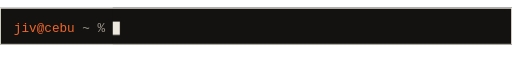
t = 0.00 s
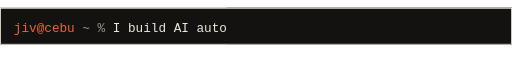
t = 1.64 s
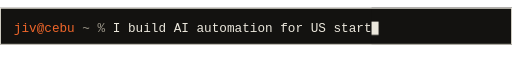
t = 3.34 s
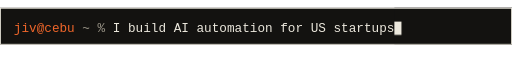
t = 5.45 s
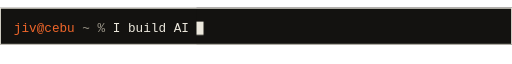
t = 6.66 s
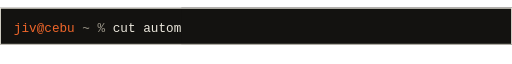
t = 8.32 s

The animated SVG that drew these frames (rendered in a browser with its animation timeline set to each time). Animation: 7 CSS @keyframes rules; frames cover the first 8.31 s, repeats indefinitely.

<svg xmlns="http://www.w3.org/2000/svg" width="888" height="84" viewBox="0 0 888 84" role="img" aria-label="I build AI automation for US startups. cut automation spend 98% at Traciety. 1st of 196 teams at GCash ImaGnation 2025. 4,835 contributions in the last 12 months. shipping from Cebu, Philippines, remote">
<style>
.p0{opacity:1} .p1{opacity:0} .p2{opacity:0} .p3{opacity:0} .p4{opacity:0}
.cover{transform:translateX(684.0px)}
@media (prefers-reduced-motion: no-preference){
  .cover{animation:type 37547ms step-end infinite}
  .caret{animation:blink 1.06s step-end infinite}
  @keyframes type{0.000%{transform:translateX(195.6px)}1.060%{transform:translateX(208.8px)}1.246%{transform:translateX(222.0px)}1.571%{transform:translateX(235.2px)}1.875%{transform:translateX(248.4px)}2.032%{transform:translateX(261.6px)}2.248%{transform:translateX(274.8px)}2.522%{transform:translateX(288.0px)}2.650%{transform:translateX(301.2px)}2.916%{transform:translateX(314.4px)}3.161%{transform:translateX(327.6px)}3.465%{transform:translateX(340.8px)}3.702%{transform:translateX(354.0px)}3.918%{transform:translateX(367.2px)}4.192%{transform:translateX(380.4px)}4.320%{transform:translateX(393.6px)}4.506%{transform:translateX(406.8px)}4.751%{transform:translateX(420.0px)}5.055%{transform:translateX(433.2px)}5.212%{transform:translateX(446.4px)}5.428%{transform:translateX(459.6px)}5.702%{transform:translateX(472.8px)}5.830%{transform:translateX(486.0px)}6.096%{transform:translateX(499.2px)}6.341%{transform:translateX(512.4px)}6.645%{transform:translateX(525.6px)}6.802%{transform:translateX(538.8px)}7.098%{transform:translateX(552.0px)}7.372%{transform:translateX(565.2px)}7.500%{transform:translateX(578.4px)}7.766%{transform:translateX(591.6px)}8.011%{transform:translateX(604.8px)}8.315%{transform:translateX(618.0px)}8.472%{transform:translateX(631.2px)}8.688%{transform:translateX(644.4px)}8.962%{transform:translateX(657.6px)}9.090%{transform:translateX(670.8px)}9.276%{transform:translateX(684.0px)}16.260%{transform:translateX(670.8px)}16.318%{transform:translateX(657.6px)}16.377%{transform:translateX(644.4px)}16.435%{transform:translateX(631.2px)}16.494%{transform:translateX(618.0px)}16.553%{transform:translateX(604.8px)}16.611%{transform:translateX(591.6px)}16.670%{transform:translateX(578.4px)}16.728%{transform:translateX(565.2px)}16.787%{transform:translateX(552.0px)}16.846%{transform:translateX(538.8px)}16.904%{transform:translateX(525.6px)}16.963%{transform:translateX(512.4px)}17.021%{transform:translateX(499.2px)}17.080%{transform:translateX(486.0px)}17.139%{transform:translateX(472.8px)}17.197%{transform:translateX(459.6px)}17.256%{transform:translateX(446.4px)}17.314%{transform:translateX(433.2px)}17.373%{transform:translateX(420.0px)}17.431%{transform:translateX(406.8px)}17.490%{transform:translateX(393.6px)}17.549%{transform:translateX(380.4px)}17.607%{transform:translateX(367.2px)}17.666%{transform:translateX(354.0px)}17.724%{transform:translateX(340.8px)}17.783%{transform:translateX(327.6px)}17.842%{transform:translateX(314.4px)}17.900%{transform:translateX(301.2px)}17.959%{transform:translateX(288.0px)}18.017%{transform:translateX(274.8px)}18.076%{transform:translateX(261.6px)}18.135%{transform:translateX(248.4px)}18.193%{transform:translateX(235.2px)}18.252%{transform:translateX(222.0px)}18.310%{transform:translateX(208.8px)}18.369%{transform:translateX(195.6px)}19.035%{transform:translateX(195.6px)}20.212%{transform:translateX(208.8px)}20.516%{transform:translateX(222.0px)}20.673%{transform:translateX(235.2px)}20.888%{transform:translateX(248.4px)}21.243%{transform:translateX(261.6px)}21.371%{transform:translateX(274.8px)}21.557%{transform:translateX(288.0px)}21.802%{transform:translateX(301.2px)}22.106%{transform:translateX(314.4px)}22.263%{transform:translateX(327.6px)}22.478%{transform:translateX(340.8px)}22.753%{transform:translateX(354.0px)}22.881%{transform:translateX(367.2px)}23.067%{transform:translateX(380.4px)}23.312%{transform:translateX(393.6px)}23.696%{transform:translateX(406.8px)}23.853%{transform:translateX(420.0px)}24.069%{transform:translateX(433.2px)}24.343%{transform:translateX(446.4px)}24.471%{transform:translateX(459.6px)}24.657%{transform:translateX(472.8px)}24.982%{transform:translateX(486.0px)}25.286%{transform:translateX(499.2px)}25.443%{transform:translateX(512.4px)}25.659%{transform:translateX(525.6px)}26.013%{transform:translateX(538.8px)}26.141%{transform:translateX(552.0px)}26.327%{transform:translateX(565.2px)}26.652%{transform:translateX(578.4px)}26.956%{transform:translateX(591.6px)}27.113%{transform:translateX(604.8px)}27.328%{transform:translateX(618.0px)}27.603%{transform:translateX(631.2px)}27.731%{transform:translateX(644.4px)}27.917%{transform:translateX(657.6px)}28.162%{transform:translateX(670.8px)}35.145%{transform:translateX(657.6px)}35.204%{transform:translateX(644.4px)}35.262%{transform:translateX(631.2px)}35.321%{transform:translateX(618.0px)}35.380%{transform:translateX(604.8px)}35.438%{transform:translateX(591.6px)}35.497%{transform:translateX(578.4px)}35.555%{transform:translateX(565.2px)}35.614%{transform:translateX(552.0px)}35.673%{transform:translateX(538.8px)}35.731%{transform:translateX(525.6px)}35.790%{transform:translateX(512.4px)}35.848%{transform:translateX(499.2px)}35.907%{transform:translateX(486.0px)}35.966%{transform:translateX(472.8px)}36.024%{transform:translateX(459.6px)}36.083%{transform:translateX(446.4px)}36.141%{transform:translateX(433.2px)}36.200%{transform:translateX(420.0px)}36.259%{transform:translateX(406.8px)}36.317%{transform:translateX(393.6px)}36.376%{transform:translateX(380.4px)}36.434%{transform:translateX(367.2px)}36.493%{transform:translateX(354.0px)}36.552%{transform:translateX(340.8px)}36.610%{transform:translateX(327.6px)}36.669%{transform:translateX(314.4px)}36.727%{transform:translateX(301.2px)}36.786%{transform:translateX(288.0px)}36.844%{transform:translateX(274.8px)}36.903%{transform:translateX(261.6px)}36.962%{transform:translateX(248.4px)}37.020%{transform:translateX(235.2px)}37.079%{transform:translateX(222.0px)}37.137%{transform:translateX(208.8px)}37.196%{transform:translateX(195.6px)}37.862%{transform:translateX(195.6px)}38.951%{transform:translateX(208.8px)}39.167%{transform:translateX(222.0px)}39.441%{transform:translateX(235.2px)}39.569%{transform:translateX(248.4px)}39.835%{transform:translateX(261.6px)}40.080%{transform:translateX(274.8px)}40.384%{transform:translateX(288.0px)}40.621%{transform:translateX(301.2px)}40.837%{transform:translateX(314.4px)}41.111%{transform:translateX(327.6px)}41.239%{transform:translateX(340.8px)}41.505%{transform:translateX(354.0px)}41.750%{transform:translateX(367.2px)}42.054%{transform:translateX(380.4px)}42.211%{transform:translateX(393.6px)}42.427%{transform:translateX(406.8px)}42.701%{transform:translateX(420.0px)}42.909%{transform:translateX(433.2px)}43.095%{transform:translateX(446.4px)}43.340%{transform:translateX(459.6px)}43.724%{transform:translateX(472.8px)}43.881%{transform:translateX(486.0px)}44.097%{transform:translateX(499.2px)}44.371%{transform:translateX(512.4px)}44.499%{transform:translateX(525.6px)}44.685%{transform:translateX(538.8px)}45.010%{transform:translateX(552.0px)}45.314%{transform:translateX(565.2px)}45.471%{transform:translateX(578.4px)}45.687%{transform:translateX(591.6px)}45.961%{transform:translateX(604.8px)}46.089%{transform:translateX(618.0px)}46.275%{transform:translateX(631.2px)}46.520%{transform:translateX(644.4px)}46.824%{transform:translateX(657.6px)}46.981%{transform:translateX(670.8px)}47.197%{transform:translateX(684.0px)}47.551%{transform:translateX(697.2px)}47.679%{transform:translateX(710.4px)}47.865%{transform:translateX(723.6px)}48.110%{transform:translateX(736.8px)}55.094%{transform:translateX(723.6px)}55.152%{transform:translateX(710.4px)}55.211%{transform:translateX(697.2px)}55.269%{transform:translateX(684.0px)}55.328%{transform:translateX(670.8px)}55.387%{transform:translateX(657.6px)}55.445%{transform:translateX(644.4px)}55.504%{transform:translateX(631.2px)}55.562%{transform:translateX(618.0px)}55.621%{transform:translateX(604.8px)}55.680%{transform:translateX(591.6px)}55.738%{transform:translateX(578.4px)}55.797%{transform:translateX(565.2px)}55.855%{transform:translateX(552.0px)}55.914%{transform:translateX(538.8px)}55.973%{transform:translateX(525.6px)}56.031%{transform:translateX(512.4px)}56.090%{transform:translateX(499.2px)}56.148%{transform:translateX(486.0px)}56.207%{transform:translateX(472.8px)}56.265%{transform:translateX(459.6px)}56.324%{transform:translateX(446.4px)}56.383%{transform:translateX(433.2px)}56.441%{transform:translateX(420.0px)}56.500%{transform:translateX(406.8px)}56.558%{transform:translateX(393.6px)}56.617%{transform:translateX(380.4px)}56.676%{transform:translateX(367.2px)}56.734%{transform:translateX(354.0px)}56.793%{transform:translateX(340.8px)}56.851%{transform:translateX(327.6px)}56.910%{transform:translateX(314.4px)}56.969%{transform:translateX(301.2px)}57.027%{transform:translateX(288.0px)}57.086%{transform:translateX(274.8px)}57.144%{transform:translateX(261.6px)}57.203%{transform:translateX(248.4px)}57.262%{transform:translateX(235.2px)}57.320%{transform:translateX(222.0px)}57.379%{transform:translateX(208.8px)}57.437%{transform:translateX(195.6px)}58.103%{transform:translateX(195.6px)}59.310%{transform:translateX(208.8px)}59.438%{transform:translateX(222.0px)}60.316%{transform:translateX(235.2px)}60.561%{transform:translateX(248.4px)}60.865%{transform:translateX(261.6px)}61.022%{transform:translateX(274.8px)}61.318%{transform:translateX(288.0px)}61.592%{transform:translateX(301.2px)}61.720%{transform:translateX(314.4px)}61.906%{transform:translateX(327.6px)}62.151%{transform:translateX(340.8px)}62.455%{transform:translateX(354.0px)}62.612%{transform:translateX(367.2px)}62.828%{transform:translateX(380.4px)}63.102%{transform:translateX(393.6px)}63.230%{transform:translateX(406.8px)}63.417%{transform:translateX(420.0px)}63.662%{transform:translateX(433.2px)}63.965%{transform:translateX(446.4px)}64.122%{transform:translateX(459.6px)}64.418%{transform:translateX(472.8px)}64.692%{transform:translateX(486.0px)}64.820%{transform:translateX(499.2px)}65.086%{transform:translateX(512.4px)}65.331%{transform:translateX(525.6px)}65.635%{transform:translateX(538.8px)}65.792%{transform:translateX(552.0px)}66.088%{transform:translateX(565.2px)}66.362%{transform:translateX(578.4px)}66.490%{transform:translateX(591.6px)}66.676%{transform:translateX(604.8px)}66.921%{transform:translateX(618.0px)}67.305%{transform:translateX(631.2px)}67.462%{transform:translateX(644.4px)}67.678%{transform:translateX(657.6px)}68.032%{transform:translateX(670.8px)}68.160%{transform:translateX(684.0px)}68.346%{transform:translateX(697.2px)}68.591%{transform:translateX(710.4px)}68.895%{transform:translateX(723.6px)}69.052%{transform:translateX(736.8px)}76.035%{transform:translateX(723.6px)}76.094%{transform:translateX(710.4px)}76.153%{transform:translateX(697.2px)}76.211%{transform:translateX(684.0px)}76.270%{transform:translateX(670.8px)}76.328%{transform:translateX(657.6px)}76.387%{transform:translateX(644.4px)}76.446%{transform:translateX(631.2px)}76.504%{transform:translateX(618.0px)}76.563%{transform:translateX(604.8px)}76.621%{transform:translateX(591.6px)}76.680%{transform:translateX(578.4px)}76.738%{transform:translateX(565.2px)}76.797%{transform:translateX(552.0px)}76.856%{transform:translateX(538.8px)}76.914%{transform:translateX(525.6px)}76.973%{transform:translateX(512.4px)}77.031%{transform:translateX(499.2px)}77.090%{transform:translateX(486.0px)}77.149%{transform:translateX(472.8px)}77.207%{transform:translateX(459.6px)}77.266%{transform:translateX(446.4px)}77.324%{transform:translateX(433.2px)}77.383%{transform:translateX(420.0px)}77.442%{transform:translateX(406.8px)}77.500%{transform:translateX(393.6px)}77.559%{transform:translateX(380.4px)}77.617%{transform:translateX(367.2px)}77.676%{transform:translateX(354.0px)}77.735%{transform:translateX(340.8px)}77.793%{transform:translateX(327.6px)}77.852%{transform:translateX(314.4px)}77.910%{transform:translateX(301.2px)}77.969%{transform:translateX(288.0px)}78.028%{transform:translateX(274.8px)}78.086%{transform:translateX(261.6px)}78.145%{transform:translateX(248.4px)}78.203%{transform:translateX(235.2px)}78.262%{transform:translateX(222.0px)}78.321%{transform:translateX(208.8px)}78.379%{transform:translateX(195.6px)}79.045%{transform:translateX(195.6px)}80.164%{transform:translateX(208.8px)}80.409%{transform:translateX(222.0px)}80.712%{transform:translateX(235.2px)}80.869%{transform:translateX(248.4px)}81.085%{transform:translateX(261.6px)}81.359%{transform:translateX(274.8px)}81.487%{transform:translateX(288.0px)}81.674%{transform:translateX(301.2px)}81.919%{transform:translateX(314.4px)}82.302%{transform:translateX(327.6px)}82.459%{transform:translateX(340.8px)}82.675%{transform:translateX(354.0px)}82.949%{transform:translateX(367.2px)}83.077%{transform:translateX(380.4px)}83.344%{transform:translateX(393.6px)}83.589%{transform:translateX(406.8px)}83.892%{transform:translateX(420.0px)}84.049%{transform:translateX(433.2px)}84.265%{transform:translateX(446.4px)}85.232%{transform:translateX(459.6px)}85.440%{transform:translateX(472.8px)}85.626%{transform:translateX(486.0px)}85.871%{transform:translateX(499.2px)}86.175%{transform:translateX(512.4px)}86.332%{transform:translateX(525.6px)}86.548%{transform:translateX(538.8px)}86.822%{transform:translateX(552.0px)}86.950%{transform:translateX(565.2px)}87.136%{transform:translateX(578.4px)}87.381%{transform:translateX(591.6px)}87.685%{transform:translateX(604.8px)}87.842%{transform:translateX(618.0px)}88.750%{transform:translateX(631.2px)}89.104%{transform:translateX(644.4px)}89.232%{transform:translateX(657.6px)}89.419%{transform:translateX(670.8px)}89.664%{transform:translateX(684.0px)}89.967%{transform:translateX(697.2px)}90.124%{transform:translateX(710.4px)}97.108%{transform:translateX(697.2px)}97.166%{transform:translateX(684.0px)}97.225%{transform:translateX(670.8px)}97.283%{transform:translateX(657.6px)}97.342%{transform:translateX(644.4px)}97.401%{transform:translateX(631.2px)}97.459%{transform:translateX(618.0px)}97.518%{transform:translateX(604.8px)}97.576%{transform:translateX(591.6px)}97.635%{transform:translateX(578.4px)}97.694%{transform:translateX(565.2px)}97.752%{transform:translateX(552.0px)}97.811%{transform:translateX(538.8px)}97.869%{transform:translateX(525.6px)}97.928%{transform:translateX(512.4px)}97.987%{transform:translateX(499.2px)}98.045%{transform:translateX(486.0px)}98.104%{transform:translateX(472.8px)}98.162%{transform:translateX(459.6px)}98.221%{transform:translateX(446.4px)}98.279%{transform:translateX(433.2px)}98.338%{transform:translateX(420.0px)}98.397%{transform:translateX(406.8px)}98.455%{transform:translateX(393.6px)}98.514%{transform:translateX(380.4px)}98.572%{transform:translateX(367.2px)}98.631%{transform:translateX(354.0px)}98.690%{transform:translateX(340.8px)}98.748%{transform:translateX(327.6px)}98.807%{transform:translateX(314.4px)}98.865%{transform:translateX(301.2px)}98.924%{transform:translateX(288.0px)}98.983%{transform:translateX(274.8px)}99.041%{transform:translateX(261.6px)}99.100%{transform:translateX(248.4px)}99.158%{transform:translateX(235.2px)}99.217%{transform:translateX(222.0px)}99.276%{transform:translateX(208.8px)}99.334%{transform:translateX(195.6px)}100%{transform:translateX(195.6px)}}
  @keyframes blink{0%{opacity:1}50%{opacity:0}}
  @keyframes p0{0%{opacity:1}0.000%{opacity:1}19.035%{opacity:0}100%{opacity:1}}.p0{animation:p0 37547ms step-end infinite}
  @keyframes p1{0%{opacity:0}19.035%{opacity:1}37.862%{opacity:0}100%{opacity:0}}.p1{animation:p1 37547ms step-end infinite}
  @keyframes p2{0%{opacity:0}37.862%{opacity:1}58.103%{opacity:0}100%{opacity:0}}.p2{animation:p2 37547ms step-end infinite}
  @keyframes p3{0%{opacity:0}58.103%{opacity:1}79.045%{opacity:0}100%{opacity:0}}.p3{animation:p3 37547ms step-end infinite}
  @keyframes p4{0%{opacity:0}79.045%{opacity:1}100.000%{opacity:0}100%{opacity:0}}.p4{animation:p4 37547ms step-end infinite}
}
</style>
<rect width="888" height="64" fill="#131210"/>
<text x="24" y="42" font-family='ui-monospace, "SF Mono", Menlo, Consolas, monospace' font-size="22" textLength="105.6" fill="#f0662a">jiv@cebu</text><text x="142.8" y="42" font-family='ui-monospace, "SF Mono", Menlo, Consolas, monospace' font-size="22" textLength="39.6" fill="#9a9588">~ %</text>
<text class="p0" x="195.6" y="42" font-family='ui-monospace, "SF Mono", Menlo, Consolas, monospace' font-size="22" textLength="488.4" fill="#ece8dd">I build AI automation for US startups</text>
<text class="p1" x="195.6" y="42" font-family='ui-monospace, "SF Mono", Menlo, Consolas, monospace' font-size="22" textLength="475.2" fill="#ece8dd">cut automation spend 98% at Traciety</text>
<text class="p2" x="195.6" y="42" font-family='ui-monospace, "SF Mono", Menlo, Consolas, monospace' font-size="22" textLength="541.2" fill="#ece8dd">1st of 196 teams at GCash ImaGnation 2025</text>
<text class="p3" x="195.6" y="42" font-family='ui-monospace, "SF Mono", Menlo, Consolas, monospace' font-size="22" textLength="541.2" fill="#ece8dd">4,835 contributions in the last 12 months</text>
<text class="p4" x="195.6" y="42" font-family='ui-monospace, "SF Mono", Menlo, Consolas, monospace' font-size="22" textLength="514.8" fill="#ece8dd">shipping from Cebu, Philippines, remote</text>
<g class="cover"><rect width="888" height="64" fill="#131210"/><rect class="caret" x="0" y="24" width="12.2" height="23" fill="#ece8dd" opacity=".75"/></g>
<rect x="0.75" y="0.75" width="886.5" height="62.5" fill="none" stroke="#ece8dd" stroke-width="1.5"/>
</svg>
